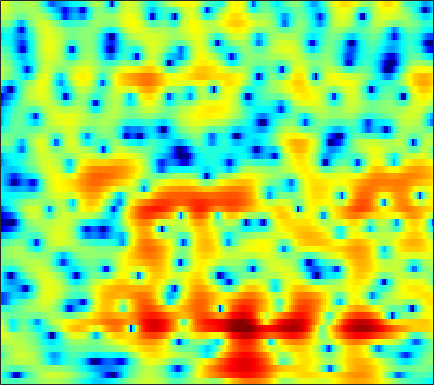

The file beside this chart, header and first rows:
-1.601, -1.788, -2.0016, -2.2048, -2.3079, -2.3872, -2.3879, -2.3378, -2.2036, -1.9968, -1.7206, -1.4875, -1.1449, -0.77861, -0.49427, -0.10721, 0.26277, 0.51825, 0.83559, 1.1177, 1.3592, 1.506, 1.6465, 1.7281
-2.499, -3.368, -4.788, -6.617, -8.365, -11.48, -15.96, -19.17, -16.09, -11.39, -8.081, -6.197, -4.213, -2.639, -1.665, -0.5752, 0.3222, 0.8881, 1.525, 2.035, 2.433, 2.665, 2.896, 3.039
-0.4306, -0.6556, -0.9981, -1.356, -1.613, -1.901, -2.073, -2.096, -1.967, -1.668, -1.246, -0.8846, -0.3895, 0.07797, 0.3879, 0.735, 0.9996, 1.14, 1.252, 1.285, 1.252, 1.187, 1.075, 0.9399
-0.4237, -0.02019, 0.4767, 0.9154, 1.203, 1.533, 1.807, 1.979, 2.165, 2.297, 2.37, 2.381, 2.326, 2.179, 1.997, 1.644, 1.15, 0.675, -0.1205, -1.125, -2.355, -3.43, -5.011, -6.553
-3.187, -1.915, -0.5532, 0.5123, 1.151, 1.834, 2.343, 2.627, 2.892, 3.028, 3.047, 2.982, 2.792, 2.484, 2.166, 1.627, 0.937, 0.3123, -0.6735, -1.865, -3.28, -4.499, -6.279, -8.018
-1.177, -0.4981, 0.2983, 0.9658, 1.375, 1.807, 2.116, 2.27, 2.381, 2.384, 2.28, 2.139, 1.869, 1.5, 1.163, 0.64, 0.03474, -0.4539, -1.141, -1.844, -2.523, -2.998, -3.515, -3.867
2.073, 2.171, 2.281, 2.36, 2.393, 2.398, 2.373, 2.325, 2.209, 2.039, 1.795, 1.565, 1.186, 0.7178, 0.313, -0.3173, -1.053, -1.663, -2.574, -3.54, -4.542, -5.259, -6.026, -6.435
4.142, 3.792, 3.29, 2.789, 2.45, 2.083, 1.819, 1.687, 1.562, 1.438, 1.26, 1.068, 0.7006, 0.2154, -0.228, -0.9048, -1.686, -2.35, -3.377, -4.646, -6.383, -8.194, -11.96, -19.92
4.266, 3.164, 1.3, -1.005, -2.886, -4.768, -4.511, -3.352, -1.795, -0.6901, -0.1796, -0.1632, -0.5841, -1.523, -2.482, -3.962, -5.212, -5.597, -5.284, -4.482, -3.643, -3.161, -2.594, -1.94
2.484, 1.453, -0.2906, -2.424, -4.138, -5.655, -5.227, -4.125, -2.627, -1.582, -1.107, -1.122, -1.647, -2.814, -4.218, -6.771, -9.566, -10.15, -7.698, -4.763, -2.502, -1.209, 0.1294, 1.156
0.3135, -0.01282, -0.4797, -0.8802, -1.08, -1.191, -1.152, -1.044, -0.7844, -0.525, -0.3385, -0.2747, -0.2675, -0.3959, -0.5523, -0.7153, -0.7453, -0.6568, -0.3718, 0.06304, 0.5417, 0.8681, 1.232, 1.453
-3.222, -3.327, -3.295, -3.052, -2.774, -2.347, -1.87, -1.49, -1.015, -0.57, -0.1533, 0.1513, 0.5135, 0.8683, 1.116, 1.408, 1.692, 1.902, 2.141, 2.327, 2.428, 2.425, 2.272, 1.919
-12.01, -12.82, -11.34, -9.004, -7.464, -5.846, -4.622, -3.881, -3.119, -2.477, -1.876, -1.423, -0.7873, -0.09519, 0.4653, 1.225, 1.921, 2.385, 2.913, 3.308, 3.526, 3.559, 3.438, 3.079
-11.81, -12.71, -11.76, -9.981, -8.805, -7.662, -6.988, -6.734, -6.756, -7.029, -7.337, -7.279, -6.467, -4.855, -3.447, -1.578, 0.08529, 1.137, 2.272, 3.126, 3.715, 3.986, 4.124, 4.046
-5.378, -5.989, -6.608, -7.085, -7.326, -7.568, -7.866, -8.303, -9.304, -11.09, -14.51, -18.86, -18.48, -11.04, -7.307, -3.837, -1.303, 0.1569, 1.675, 2.767, 3.53, 3.913, 4.188, 4.224
-4.547, -5.765, -7.46, -8.953, -9.73, -10.01, -9.572, -8.991, -8.183, -7.512, -6.864, -6.29, -5.223, -3.813, -2.653, -1.078, 0.3562, 1.293, 2.318, 3.092, 3.611, 3.846, 3.968, 3.874
-4.353, -6.178, -9.403, -14.57, -21.49, -19.44, -12.46, -9.438, -6.69, -4.748, -3.241, -2.293, -1.161, -0.123, 0.5919, 1.447, 2.189, 2.655, 3.139, 3.455, 3.589, 3.563, 3.365, 2.983
-2.035, -2.761, -3.724, -4.521, -4.827, -4.747, -4.126, -3.428, -2.4, -1.387, -0.4561, 0.1717, 0.9123, 1.537, 1.945, 2.393, 2.729, 2.9, 3.009, 2.956, 2.731, 2.437, 1.876, 1.097
-0.6536, -0.6337, -0.6414, -0.5991, -0.5327, -0.3714, -0.1025, 0.1399, 0.486, 0.8456, 1.179, 1.406, 1.669, 1.865, 1.982, 2.094, 2.15, 2.146, 2.065, 1.862, 1.485, 1.066, 0.2596, -0.8699
-0.5218, -0.09349, 0.3717, 0.7425, 0.9625, 1.223, 1.425, 1.529, 1.62, 1.63, 1.555, 1.435, 1.209, 0.9472, 0.74, 0.5093, 0.3795, 0.359, 0.415, 0.4961, 0.5069, 0.4, 0.02671, -0.6697
-1.002, -0.4559, 0.1672, 0.6563, 0.9652, 1.281, 1.472, 1.539, 1.505, 1.291, 0.8669, 0.3766, -0.5389, -1.75, -2.854, -4.332, -5.136, -4.848, -3.554, -2.008, -0.6911, 0.05617, 0.7358, 1.062
-3.111, -2.692, -2.157, -1.635, -1.252, -0.8071, -0.4418, -0.2308, -0.1127, -0.2016, -0.5622, -1.054, -2.141, -3.92, -5.87, -9.918, -15.19, -12.87, -7.219, -3.548, -1.129, 0.1817, 1.455, 2.333
-8.601, -8.225, -7.597, -6.855, -6.272, -5.463, -4.625, -4.016, -3.285, -2.684, -2.294, -2.147, -2.152, -2.38, -2.6, -2.849, -2.782, -2.42, -1.582, -0.5107, 0.5679, 1.304, 2.146, 2.806
-18.01, -16.63, -15.24, -14.28, -13.65, -12.49, -10.77, -9.295, -7.242, -5.414, -3.902, -2.997, -2.031, -1.274, -0.858, -0.3823, 0.03806, 0.3507, 0.7775, 1.213, 1.653, 1.974, 2.385, 2.752
-20.47, -19.72, -19.4, -20.96, -24.5, -36.47, -19.58, -14.27, -9.603, -6.34, -3.922, -2.498, -1.049, 0.03428, 0.6262, 1.2, 1.541, 1.669, 1.72, 1.665, 1.581, 1.544, 1.601, 1.824
-16.97, -15.69, -14.51, -13.61, -12.91, -11.72, -9.583, -7.738, -5.187, -2.918, -1.035, 0.12, 1.362, 2.216, 2.681, 2.994, 2.988, 2.747, 2.096, 1.054, -0.3697, -1.551, -2.666, -2.358
-12.82, -10.86, -8.888, -7.272, -6.234, -4.892, -3.565, -2.563, -1.259, -0.0539, 1.054, 1.76, 2.538, 3.104, 3.357, 3.457, 3.246, 2.854, 1.905, 0.3108, -2.246, -5.172, -10.65, -8.868
-6.618, -6.22, -5.564, -4.846, -4.322, -3.569, -2.845, -2.283, -1.566, -0.8985, -0.2978, 0.1245, 0.5827, 0.9802, 1.189, 1.391, 1.458, 1.416, 1.23, 0.8887, 0.4569, 0.1717, 0.02893, 0.2948
-4.966, -5.057, -5.099, -5.096, -5.058, -4.922, -4.724, -4.521, -4.228, -3.881, -3.615, -3.44, -3.253, -3.065, -2.864, -2.454, -1.866, -1.351, -0.6043, 0.1363, 0.8276, 1.307, 1.903, 2.455
-5.638, -6.05, -6.736, -7.525, -8.071, -8.736, -9.024, -8.97, -8.652, -8.244, -8.03, -8.131, -8.607, -9.554, -10.23, -10.17, -8.347, -6.401, -3.91, -1.796, -0.08712, 0.9661, 2.124, 3.045
-6.697, -7.463, -8.925, -11.05, -13.33, -17.53, -21.03, -18.66, -14.55, -12.08, -10.78, -10.49, -11.07, -12.94, -15.61, -18.15, -12.8, -8.853, -4.973, -2.184, -0.09081, 1.152, 2.447, 3.427
-6.747, -7.383, -8.487, -9.995, -11.36, -13.26, -14.11, -13.47, -11.61, -9.776, -8.392, -7.635, -6.97, -6.469, -6.076, -5.253, -4.008, -2.847, -1.227, 0.2957, 1.621, 2.446, 3.331, 3.953
-7.325, -7.269, -7.234, -7.289, -7.333, -7.347, -7.149, -6.859, -6.246, -5.507, -4.686, -4.069, -3.253, -2.439, -1.809, -0.9519, -0.053, 0.6307, 1.523, 2.343, 3.039, 3.448, 3.839, 4.009
-10.04, -8.706, -7.386, -6.503, -6.035, -5.555, -5.178, -4.874, -4.45, -3.914, -3.268, -2.727, -1.906, -1.061, -0.4032, 0.4455, 1.247, 1.785, 2.412, 2.915, 3.275, 3.444, 3.508, 3.392
-9.001, -7.538, -6.199, -5.359, -5.009, -4.799, -4.83, -4.928, -5.038, -4.901, -4.394, -3.716, -2.592, -1.333, -0.4287, 0.667, 1.579, 2.135, 2.684, 3.019, 3.147, 3.122, 2.937, 2.626
-3.159, -2.875, -2.624, -2.599, -2.792, -3.419, -4.549, -5.877, -8.335, -11.26, -11.02, -8.297, -4.705, -1.961, -0.3927, 1.214, 2.357, 2.958, 3.444, 3.581, 3.377, 3.004, 2.269, 1.323
0.0377, 0.05573, 0.01833, -0.2033, -0.5302, -1.27, -2.449, -3.672, -5.829, -7.938, -7.808, -5.893, -3.03, -0.6885, 0.6911, 2.106, 3.085, 3.555, 3.86, 3.769, 3.233, 2.475, 0.8548, -1.793
-1.5, -1.232, -0.9268, -0.7461, -0.7213, -0.8268, -1.095, -1.341, -1.674, -1.862, -1.726, -1.419, -0.8106, -0.08693, 0.4558, 1.101, 1.632, 1.934, 2.164, 2.168, 1.888, 1.465, 0.5524, -0.7243
-5.241, -4.3, -3.236, -2.388, -1.904, -1.443, -1.164, -1.069, -1.019, -1.049, -1.123, -1.215, -1.333, -1.447, -1.484, -1.421, -1.154, -0.8179, -0.2707, 0.2859, 0.7445, 0.9907, 1.186, 1.275
-8.73, -6.816, -4.953, -3.554, -2.743, -1.937, -1.373, -1.135, -1.007, -1.114, -1.514, -2.016, -2.979, -4.35, -5.569, -6.989, -7.073, -5.958, -3.829, -1.854, -0.2742, 0.6491, 1.606, 2.304
-8.183, -6.904, -5.404, -4.1, -3.255, -2.35, -1.665, -1.291, -1.05, -1.105, -1.52, -2.101, -3.391, -5.499, -7.924, -12.98, -14.89, -10.16, -5.411, -2.34, -0.239, 0.9113, 2.04, 2.826
-8.288, -7.636, -6.511, -5.329, -4.468, -3.392, -2.484, -1.904, -1.316, -0.963, -0.8269, -0.8917, -1.2, -1.666, -2.024, -2.32, -2.124, -1.606, -0.5935, 0.4998, 1.46, 2.035, 2.585, 2.888
-13.47, -11.99, -9.861, -8.059, -6.897, -5.434, -4.099, -3.197, -2.077, -1.117, -0.3369, 0.1207, 0.6147, 0.9939, 1.229, 1.544, 1.875, 2.139, 2.489, 2.789, 2.983, 3.02, 2.89, 2.515
-16.9, -14.57, -12.58, -11.36, -10.49, -9.029, -7.137, -5.616, -3.706, -2.035, -0.6744, 0.1954, 1.166, 1.947, 2.43, 2.97, 3.39, 3.624, 3.812, 3.837, 3.663, 3.384, 2.784, 1.902
-8.227, -9.462, -11.88, -16.23, -22.76, -19.51, -11.62, -8.246, -5.128, -2.927, -1.272, -0.2617, 0.856, 1.811, 2.439, 3.142, 3.697, 3.997, 4.218, 4.194, 3.886, 3.457, 2.6, 1.416
-1.806, -3.05, -4.791, -6.492, -7.318, -7.243, -6.038, -4.906, -3.583, -2.56, -1.727, -1.187, -0.403, 0.5066, 1.271, 2.3, 3.231, 3.794, 4.3, 4.47, 4.266, 3.835, 2.84, 1.29
2.284, 1.556, 0.6035, -0.2779, -0.8368, -1.438, -1.925, -2.276, -2.903, -3.804, -5.06, -6.086, -6.751, -5.507, -3.671, -1.148, 0.9194, 2.12, 3.257, 3.906, 4.082, 3.896, 3.215, 1.994
2.55, 2.057, 1.321, 0.5467, -0.07828, -0.9531, -1.934, -2.798, -4.177, -6.022, -8.757, -11.74, -16.51, -12.85, -8.602, -4.541, -1.736, -0.1782, 1.357, 2.372, 2.928, 3.08, 2.97, 2.545
1.332, 0.9553, 0.3503, -0.3635, -0.993, -1.916, -2.933, -3.752, -4.825, -5.875, -6.721, -7.068, -6.979, -6.117, -5.053, -3.358, -1.66, -0.512, 0.7975, 1.788, 2.471, 2.787, 2.971, 2.905
-0.05691, -0.3267, -0.8396, -1.554, -2.22, -3.295, -4.526, -5.504, -6.778, -7.731, -8.004, -7.686, -6.678, -5.233, -4.047, -2.43, -0.903, 0.1358, 1.334, 2.288, 2.991, 3.355, 3.603, 3.601
-1.933, -2.004, -2.346, -3.002, -3.699, -4.984, -6.785, -8.544, -11.79, -16.44, -18.96, -15.17, -10.28, -6.769, -4.7, -2.434, -0.5747, 0.5962, 1.875, 2.878, 3.604, 3.971, 4.231, 4.236
-4.755, -4.383, -4.247, -4.534, -5.046, -6.09, -7.564, -8.942, -11.09, -13.07, -13.4, -12.05, -9.253, -6.44, -4.539, -2.351, -0.5202, 0.6319, 1.894, 2.87, 3.568, 3.915, 4.168, 4.177
-6.708, -5.74, -5.081, -5.031, -5.363, -6.199, -7.338, -8.31, -9.469, -10.04, -9.689, -8.828, -7.095, -5.096, -3.595, -1.75, -0.1588, 0.8582, 1.98, 2.822, 3.405, 3.685, 3.854, 3.806
-4.342, -3.672, -3.272, -3.437, -3.904, -5.045, -6.88, -8.848, -12.52, -17.14, -15.19, -11.27, -7.245, -4.297, -2.541, -0.6508, 0.8299, 1.71, 2.618, 3.233, 3.593, 3.709, 3.665, 3.429
-0.0722, 0.06391, -0.009887, -0.4093, -0.9328, -1.974, -3.465, -4.885, -7.05, -8.653, -8.002, -6.308, -3.828, -1.707, -0.4177, 0.9625, 1.992, 2.556, 3.047, 3.281, 3.271, 3.108, 2.712, 2.118
2.448, 2.348, 2.091, 1.7, 1.308, 0.6943, 0.03333, -0.4363, -0.9476, -1.186, -1.062, -0.7301, -0.1027, 0.589, 1.06, 1.569, 1.883, 1.978, 1.902, 1.615, 1.121, 0.6231, -0.1907, -1.209
3.626, 3.359, 2.943, 2.479, 2.12, 1.665, 1.28, 1.059, 0.876, 0.8321, 0.9083, 1.018, 1.182, 1.313, 1.358, 1.277, 1.001, 0.648, -0.01739, -0.9281, -2.035, -2.937, -4.206, -5.418
4.621, 4.076, 3.267, 2.433, 1.861, 1.245, 0.8703, 0.7646, 0.8528, 1.109, 1.428, 1.639, 1.841, 1.886, 1.787, 1.434, 0.7946, 0.09646, -1.168, -2.863, -5.047, -6.999, -9.769, -11.67
